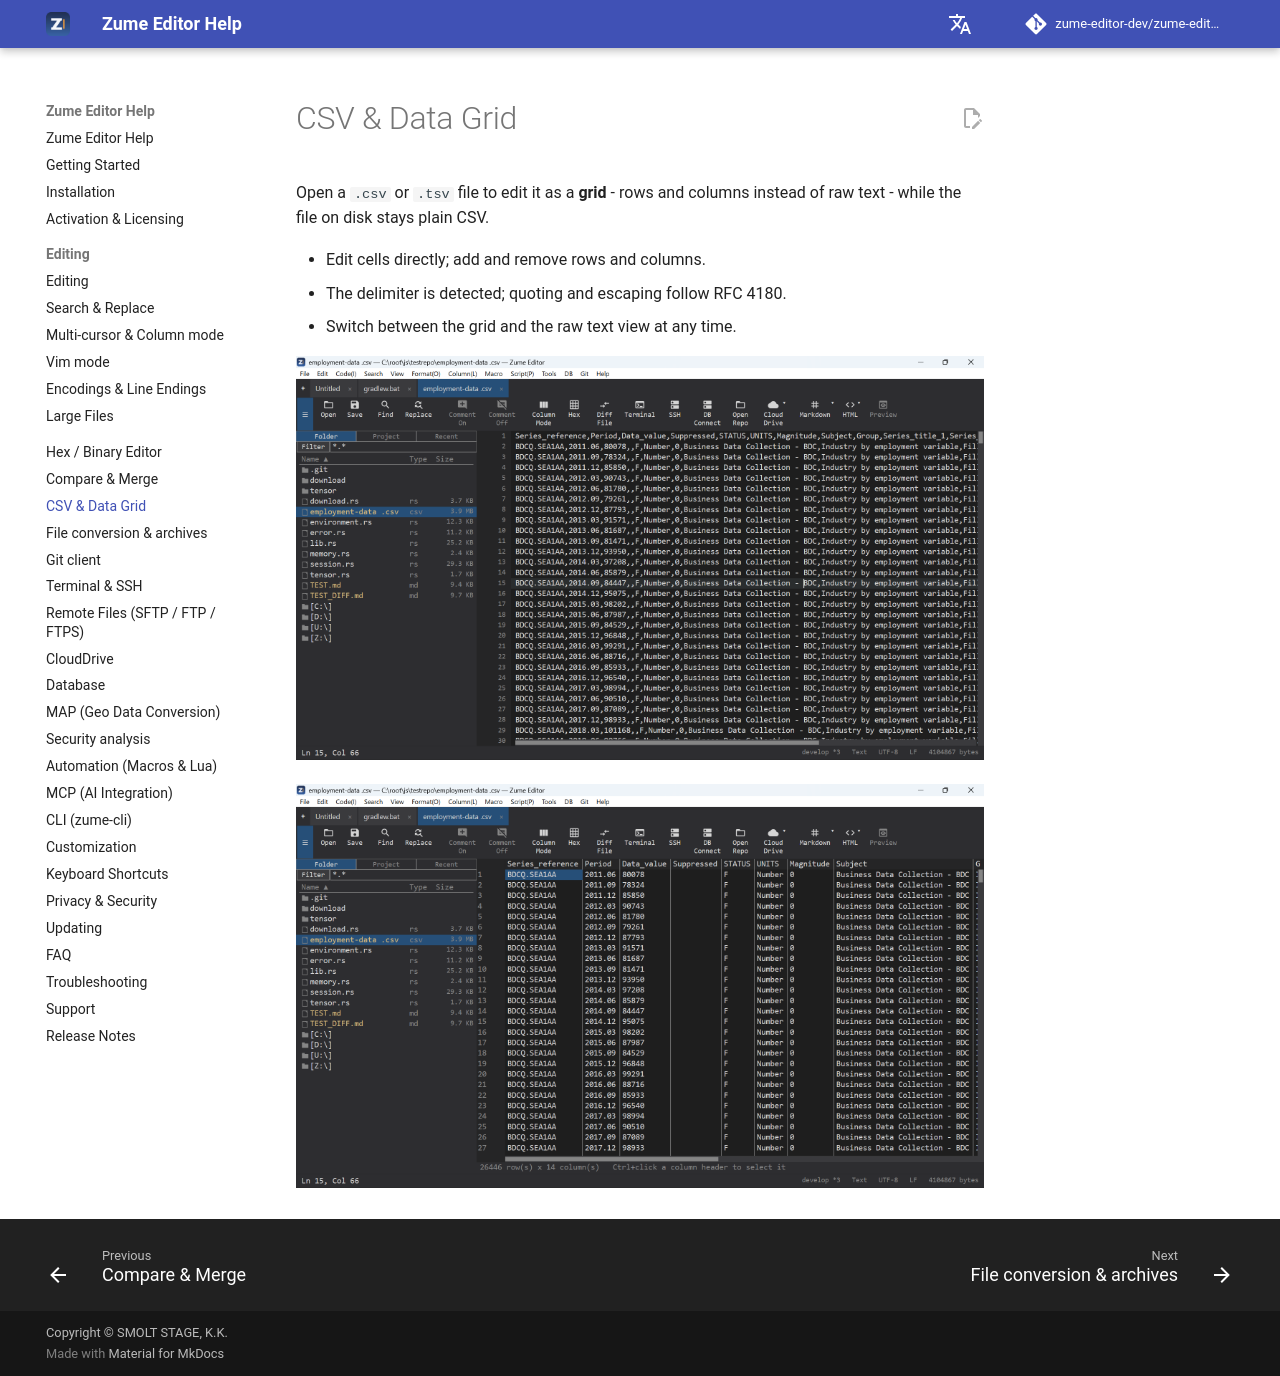

repository: zume-editor-dev/zume-editor-help · page: csv/index.html · generator: mkdocs

# CSV & Data Grid

Open a `.csv` or `.tsv` file to edit it as a **grid** - rows and columns instead of
raw text - while the file on disk stays plain CSV.

- Edit cells directly; add and remove rows and columns.
- The delimiter is detected; quoting and escaping follow RFC&nbsp;4180.
- Switch between the grid and the raw text view at any time.

![A CSV file shown as a grid](assets/screenshots/csv.png){ loading=lazy }

![Editing cells in the CSV grid](assets/screenshots/csv_grid.png){ loading=lazy }
